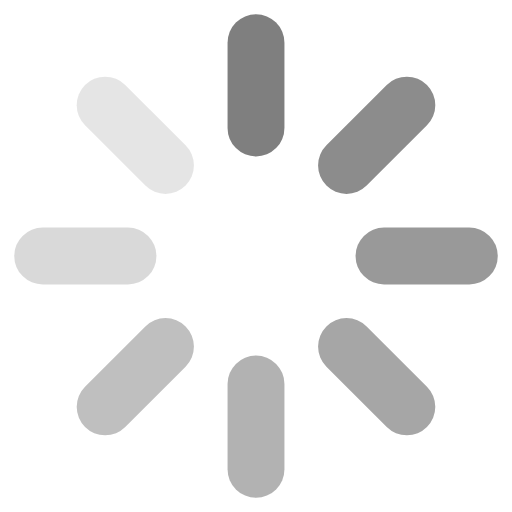
t = 0.00 s
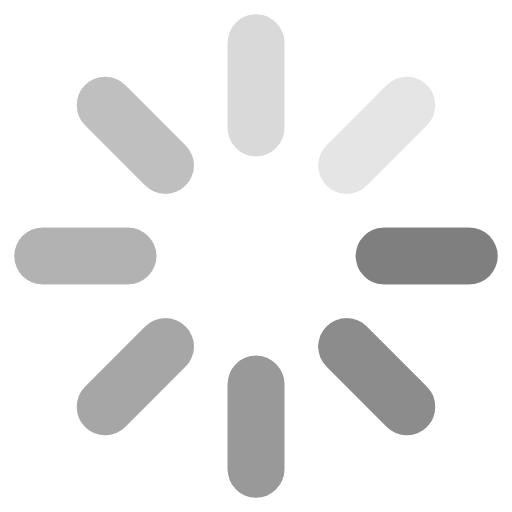
t = 0.30 s
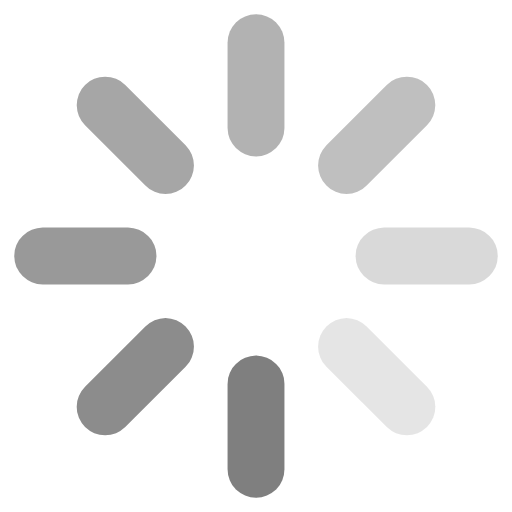
t = 0.60 s
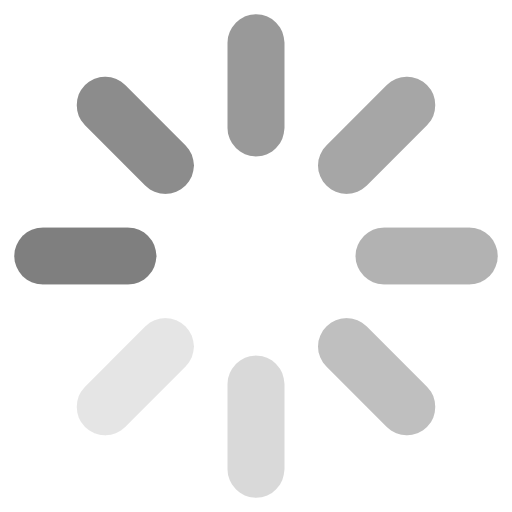
t = 0.90 s

The animated SVG that drew these frames (rendered in a browser with its animation timeline set to each time). Animation: 1 CSS @keyframes rule; one cycle of 1.20 s, repeats indefinitely.

<svg xmlns="http://www.w3.org/2000/svg" width="18" height="18" viewBox="0 0 18 18" fill="currentColor">
  <style>
    @keyframes media-spinner-rotate {
      to {
        transform: rotate(360deg);
      }
    }

    svg {
      animation: media-spinner-rotate 1.2s linear infinite;
      transform-box: fill-box;
      transform-origin: center;
    }
  </style>
  <rect width="2" height="5" x="8" y=".5" rx="1" opacity="0.5" />
  <rect width="2" height="5" x="12.243" y="2.257" rx="1" transform="rotate(45 13.243 4.757)" opacity="0.45" />
  <rect width="5" height="2" x="12.5" y="8" rx="1" opacity="0.4" />
  <rect width="5" height="2" x="10.743" y="12.243" rx="1" transform="rotate(45 13.243 13.243)" opacity="0.35" />
  <rect width="2" height="5" x="8" y="12.5" rx="1" opacity="0.3" />
  <rect width="2" height="5" x="3.757" y="10.743" rx="1" transform="rotate(45 4.757 13.243)" opacity="0.25" />
  <rect width="5" height="2" x=".5" y="8" rx="1" opacity="0.15" />
  <rect width="5" height="2" x="2.257" y="3.757" fill-rule="nonzero" rx="1" transform="rotate(45 4.757 4.757)" opacity="0.1" />
</svg>
